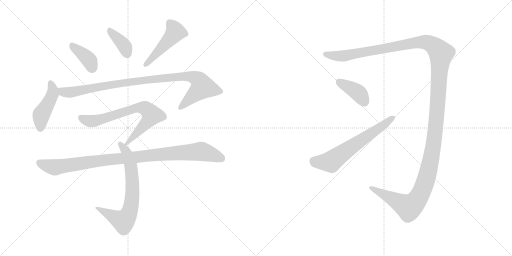
t = 0.00 s
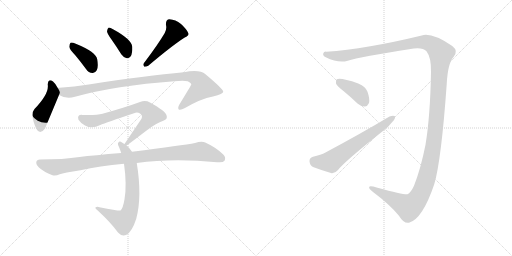
t = 1.95 s
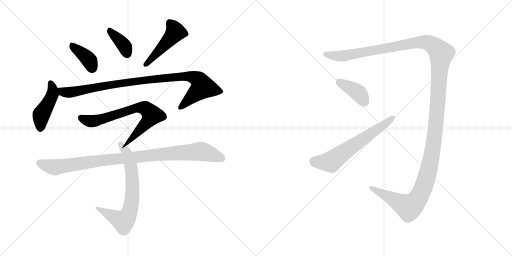
t = 3.89 s
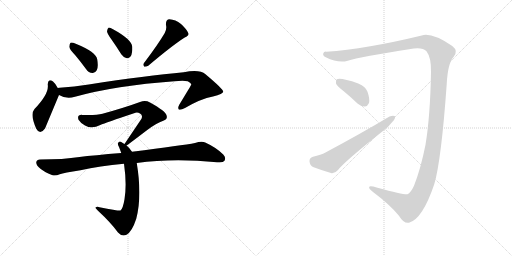
t = 5.84 s
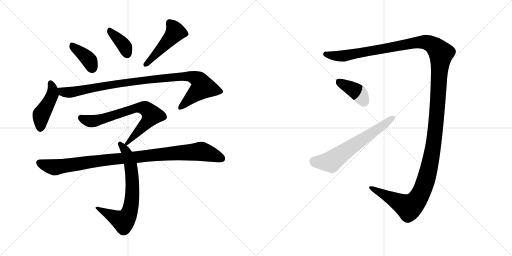
t = 7.79 s
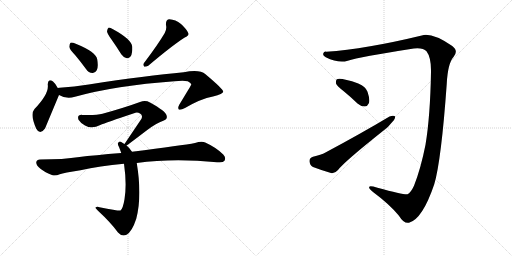
t = 9.74 s

The animated SVG that drew these frames (rendered in a browser with its animation timeline set to each time). Animation: 11 CSS @keyframes rules; one cycle of 9.74 s.

<svg version="1.1" viewBox="0 0 2048 1024" xmlns="http://www.w3.org/2000/svg">
  <g stroke="lightgray" stroke-dasharray="1,1" stroke-width="1" transform="scale(4, 4)">
    <line x1="0" y1="0" x2="256" y2="256"></line>
    <line x1="256" y1="0" x2="0" y2="256"></line>
    <line x1="128" y1="0" x2="128" y2="256"></line>
    <line x1="0" y1="128" x2="256" y2="128"></line>
    <line x1="256" y1="0" x2="512" y2="256"></line>
    <line x1="512" y1="0" x2="256" y2="256"></line>
    <line x1="384" y1="0" x2="384" y2="256"></line>
    <line x1="256" y1="128" x2="512" y2="128"></line>
  </g>
<g transform="scale(1, -1) translate(0, -850)">
   <style type="text/css">
    @keyframes keyframes0 {
      from {
       stroke: black;
       stroke-dashoffset: 388;
       stroke-width: 128;
       }
       56% {
       animation-timing-function: step-end;
       stroke: black;
       stroke-dashoffset: 0;
       stroke-width: 128;
       }
       to {
       stroke: black;
       stroke-width: 1024;
       }
       }
       #make-me-a-hanzi-animation-0 {
         animation: keyframes0 0.565755s both;
         animation-delay: 0.000000s;
         animation-timing-function: linear;
       }
    @keyframes keyframes1 {
      from {
       stroke: black;
       stroke-dashoffset: 377;
       stroke-width: 128;
       }
       55% {
       animation-timing-function: step-end;
       stroke: black;
       stroke-dashoffset: 0;
       stroke-width: 128;
       }
       to {
       stroke: black;
       stroke-width: 1024;
       }
       }
       #make-me-a-hanzi-animation-1 {
         animation: keyframes1 0.556803s both;
         animation-delay: 0.565755s;
         animation-timing-function: linear;
       }
    @keyframes keyframes2 {
      from {
       stroke: black;
       stroke-dashoffset: 476;
       stroke-width: 128;
       }
       61% {
       animation-timing-function: step-end;
       stroke: black;
       stroke-dashoffset: 0;
       stroke-width: 128;
       }
       to {
       stroke: black;
       stroke-width: 1024;
       }
       }
       #make-me-a-hanzi-animation-2 {
         animation: keyframes2 0.637370s both;
         animation-delay: 1.122558s;
         animation-timing-function: linear;
       }
    @keyframes keyframes3 {
      from {
       stroke: black;
       stroke-dashoffset: 447;
       stroke-width: 128;
       }
       59% {
       animation-timing-function: step-end;
       stroke: black;
       stroke-dashoffset: 0;
       stroke-width: 128;
       }
       to {
       stroke: black;
       stroke-width: 1024;
       }
       }
       #make-me-a-hanzi-animation-3 {
         animation: keyframes3 0.613770s both;
         animation-delay: 1.759928s;
         animation-timing-function: linear;
       }
    @keyframes keyframes4 {
      from {
       stroke: black;
       stroke-dashoffset: 982;
       stroke-width: 128;
       }
       76% {
       animation-timing-function: step-end;
       stroke: black;
       stroke-dashoffset: 0;
       stroke-width: 128;
       }
       to {
       stroke: black;
       stroke-width: 1024;
       }
       }
       #make-me-a-hanzi-animation-4 {
         animation: keyframes4 1.049154s both;
         animation-delay: 2.373698s;
         animation-timing-function: linear;
       }
    @keyframes keyframes5 {
      from {
       stroke: black;
       stroke-dashoffset: 716;
       stroke-width: 128;
       }
       70% {
       animation-timing-function: step-end;
       stroke: black;
       stroke-dashoffset: 0;
       stroke-width: 128;
       }
       to {
       stroke: black;
       stroke-width: 1024;
       }
       }
       #make-me-a-hanzi-animation-5 {
         animation: keyframes5 0.832682s both;
         animation-delay: 3.422852s;
         animation-timing-function: linear;
       }
    @keyframes keyframes6 {
      from {
       stroke: black;
       stroke-dashoffset: 705;
       stroke-width: 128;
       }
       70% {
       animation-timing-function: step-end;
       stroke: black;
       stroke-dashoffset: 0;
       stroke-width: 128;
       }
       to {
       stroke: black;
       stroke-width: 1024;
       }
       }
       #make-me-a-hanzi-animation-6 {
         animation: keyframes6 0.823730s both;
         animation-delay: 4.255534s;
         animation-timing-function: linear;
       }
    @keyframes keyframes7 {
      from {
       stroke: black;
       stroke-dashoffset: 995;
       stroke-width: 128;
       }
       76% {
       animation-timing-function: step-end;
       stroke: black;
       stroke-dashoffset: 0;
       stroke-width: 128;
       }
       to {
       stroke: black;
       stroke-width: 1024;
       }
       }
       #make-me-a-hanzi-animation-7 {
         animation: keyframes7 1.059733s both;
         animation-delay: 5.079264s;
         animation-timing-function: linear;
       }
    @keyframes keyframes8 {
      from {
       stroke: black;
       stroke-dashoffset: 1553;
       stroke-width: 128;
       }
       83% {
       animation-timing-function: step-end;
       stroke: black;
       stroke-dashoffset: 0;
       stroke-width: 128;
       }
       to {
       stroke: black;
       stroke-width: 1024;
       }
       }
       #make-me-a-hanzi-animation-8 {
         animation: keyframes8 1.513835s both;
         animation-delay: 6.138997s;
         animation-timing-function: linear;
       }
    @keyframes keyframes9 {
      from {
       stroke: black;
       stroke-dashoffset: 393;
       stroke-width: 128;
       }
       56% {
       animation-timing-function: step-end;
       stroke: black;
       stroke-dashoffset: 0;
       stroke-width: 128;
       }
       to {
       stroke: black;
       stroke-width: 1024;
       }
       }
       #make-me-a-hanzi-animation-9 {
         animation: keyframes9 0.569824s both;
         animation-delay: 7.652832s;
         animation-timing-function: linear;
       }
    @keyframes keyframes10 {
      from {
       stroke: black;
       stroke-dashoffset: 633;
       stroke-width: 128;
       }
       67% {
       animation-timing-function: step-end;
       stroke: black;
       stroke-dashoffset: 0;
       stroke-width: 128;
       }
       to {
       stroke: black;
       stroke-width: 1024;
       }
       }
       #make-me-a-hanzi-animation-10 {
         animation: keyframes10 0.765137s both;
         animation-delay: 8.222656s;
         animation-timing-function: linear;
       }
</style>
<path d="M 301.0 629.5 Q 322.0 604.5 344.0 574.5 Q 354.0 559.5 370.0 558.5 Q 380.0 557.5 387.0 569.5 Q 394.0 582.5 389.0 612.5 Q 385.0 642.5 303.0 675.5 Q 288.0 681.5 282.0 679.5 Q 278.0 676.5 277.0 663.5 Q 278.0 653.5 301.0 629.5 Z" fill="lightgray"></path> 
<path d="M 446.0 692.5 Q 465.0 665.5 485.0 633.5 Q 494.0 620.5 507.0 617.5 Q 516.0 616.5 523.0 625.5 Q 530.0 637.5 529.0 663.5 Q 526.0 693.5 452.0 733.5 Q 440.0 740.5 434.0 739.5 Q 430.0 736.5 428.0 725.5 Q 429.0 715.5 446.0 692.5 Z" fill="lightgray"></path> 
<path d="M 659.0 718.5 Q 632.0 672.5 576.0 598.5 Q 570.0 591.5 577.0 583.5 Q 584.0 582.5 593.0 587.5 Q 690.0 669.5 739.0 700.5 Q 758.0 707.5 753.0 718.5 Q 746.0 734.5 724.0 754.5 Q 702.0 772.5 678.0 773.5 Q 662.0 772.5 664.0 750.5 Q 668.0 735.5 659.0 718.5 Z" fill="lightgray"></path> 
<path d="M 231.0 498.5 Q 221.0 517.5 212.0 524.5 Q 193.0 537.5 191.0 512.5 Q 197.0 475.5 138.0 414.5 Q 119.0 393.5 145.0 335.5 Q 160.0 308.5 180.0 336.5 L 236.0 470.5 C 241.0 481.5 241.0 481.5 231.0 498.5 Z" fill="lightgray"></path> 
<path d="M 236.0 470.5 Q 266.0 452.5 300.0 463.5 Q 462.0 508.5 698.0 525.5 Q 735.0 528.5 751.0 525.5 Q 766.0 518.5 765.0 511.5 Q 765.0 510.5 717.0 431.5 Q 710.0 418.5 715.0 412.5 Q 722.0 408.5 740.0 418.5 Q 803.0 455.5 852.0 464.5 Q 894.0 474.5 893.0 484.5 Q 892.0 494.5 822.0 553.5 Q 798.0 574.5 735.0 561.5 Q 588.0 548.5 355.0 512.5 Q 297.0 503.5 238.0 499.5 Q 234.0 499.5 231.0 498.5 C 201.0 495.5 208.0 482.5 236.0 470.5 Z" fill="lightgray"></path> 
<path d="M 506.0 268.5 Q 509.0 269.5 589.0 330.5 Q 626.0 358.5 653.0 367.5 Q 672.0 373.5 666.0 389.5 Q 663.0 405.5 600.0 440.5 Q 582.0 450.5 560.0 442.5 Q 500.0 420.5 410.0 395.5 Q 386.0 388.5 329.0 390.5 Q 307.0 391.5 314.0 371.5 Q 321.0 359.5 340.0 348.5 Q 368.0 332.5 401.0 350.5 Q 423.0 359.5 536.0 397.5 Q 549.0 403.5 560.0 396.5 Q 572.0 389.5 566.0 375.5 L 498.0 274.5 C 483.0 252.5 483.0 252.5 506.0 268.5 Z" fill="lightgray"></path> 
<path d="M 528.0 243.5 Q 519.0 258.5 506.0 268.5 L 498.0 274.5 Q 492.0 278.5 488.0 280.5 Q 478.0 287.5 473.0 279.5 Q 469.0 275.5 476.0 262.5 Q 480.0 252.5 485.0 238.5 L 496.0 195.5 Q 508.0 111.5 498.0 53.5 Q 492.0 16.5 482.0 8.5 Q 479.0 5.5 398.0 21.5 Q 388.0 24.5 382.0 20.5 Q 378.0 19.5 392.0 7.5 Q 444.0 -40.5 472.0 -79.5 Q 488.0 -97.5 506.0 -88.5 Q 528.0 -76.5 545.0 -24.5 Q 569.0 65.5 547.0 198.5 L 528.0 243.5 Z" fill="lightgray"></path> 
<path d="M 547.0 198.5 Q 691.0 217.5 868.0 201.5 Q 892.0 198.5 898.0 207.5 Q 905.0 220.5 893.0 232.5 Q 865.0 260.5 821.0 280.5 Q 806.0 286.5 780.0 278.5 Q 732.0 269.5 528.0 243.5 L 485.0 238.5 Q 374.0 229.5 318.0 222.5 Q 254.0 212.5 160.0 212.5 Q 147.0 212.5 145.0 201.5 Q 144.0 188.5 163.0 174.5 Q 179.0 161.5 210.0 149.5 Q 222.0 145.5 239.0 153.5 Q 255.0 159.5 322.0 169.5 Q 398.0 187.5 496.0 195.5 L 547.0 198.5 Z" fill="lightgray"></path> 
<path d="M 1706.0 645.5 Q 1725.0 620.5 1724.0 563.5 Q 1721.0 385.5 1702.0 271.5 Q 1683.0 175.5 1656.0 107.5 Q 1643.0 79.5 1630.0 73.5 Q 1621.0 69.5 1510.0 99.5 Q 1479.0 108.5 1477.0 103.5 Q 1473.0 96.5 1492.0 82.5 Q 1558.0 33.5 1595.0 -11.5 Q 1616.0 -45.5 1636.0 -40.5 Q 1690.0 -25.5 1737.0 113.5 Q 1765.0 207.5 1787.0 515.5 Q 1791.0 596.5 1814.0 622.5 Q 1835.0 646.5 1809.0 666.5 Q 1727.0 721.5 1687.0 708.5 Q 1464.0 654.5 1305.0 643.5 Q 1295.0 644.5 1293.0 636.5 Q 1290.0 627.5 1303.0 621.5 Q 1354.0 596.5 1391.0 607.5 Q 1437.0 622.5 1655.0 656.5 Q 1692.0 660.5 1706.0 645.5 Z" fill="lightgray"></path> 
<path d="M 1375.0 485.5 Q 1402.0 463.5 1430.0 436.5 Q 1445.0 423.5 1460.0 424.5 Q 1470.0 425.5 1476.0 438.5 Q 1480.0 454.5 1470.0 483.5 Q 1464.0 502.5 1433.0 516.5 Q 1363.0 540.5 1347.0 533.5 Q 1343.0 529.5 1344.0 516.5 Q 1348.0 506.5 1375.0 485.5 Z" fill="lightgray"></path> 
<path d="M 1252.0 223.5 Q 1237.0 219.5 1238.0 205.5 Q 1239.0 189.5 1252.0 182.5 Q 1283.0 170.5 1327.0 157.5 Q 1340.0 156.5 1352.0 170.5 Q 1377.0 203.5 1533.0 327.5 Q 1555.0 343.5 1569.0 362.5 Q 1582.0 374.5 1580.0 385.5 Q 1573.0 389.5 1558.0 384.5 Q 1446.0 317.5 1302.0 240.5 Q 1284.0 230.5 1252.0 223.5 Z" fill="lightgray"></path> 
      <clipPath id="make-me-a-hanzi-clip-0">
      <path d="M 301.0 629.5 Q 322.0 604.5 344.0 574.5 Q 354.0 559.5 370.0 558.5 Q 380.0 557.5 387.0 569.5 Q 394.0 582.5 389.0 612.5 Q 385.0 642.5 303.0 675.5 Q 288.0 681.5 282.0 679.5 Q 278.0 676.5 277.0 663.5 Q 278.0 653.5 301.0 629.5 Z" fill="lightgray"></path>
      </clipPath>
      <path clip-path="url(#make-me-a-hanzi-clip-0)" d="M 286.0 673.5 L 297.0 658.5 L 348.0 619.5 L 371.0 576.5 " fill="none" id="make-me-a-hanzi-animation-0" stroke-dasharray="260 520" stroke-linecap="round"></path>

      <clipPath id="make-me-a-hanzi-clip-1">
      <path d="M 446.0 692.5 Q 465.0 665.5 485.0 633.5 Q 494.0 620.5 507.0 617.5 Q 516.0 616.5 523.0 625.5 Q 530.0 637.5 529.0 663.5 Q 526.0 693.5 452.0 733.5 Q 440.0 740.5 434.0 739.5 Q 430.0 736.5 428.0 725.5 Q 429.0 715.5 446.0 692.5 Z" fill="lightgray"></path>
      </clipPath>
      <path clip-path="url(#make-me-a-hanzi-clip-1)" d="M 437.0 730.5 L 490.0 676.5 L 508.0 634.5 " fill="none" id="make-me-a-hanzi-animation-1" stroke-dasharray="249 498" stroke-linecap="round"></path>

      <clipPath id="make-me-a-hanzi-clip-2">
      <path d="M 659.0 718.5 Q 632.0 672.5 576.0 598.5 Q 570.0 591.5 577.0 583.5 Q 584.0 582.5 593.0 587.5 Q 690.0 669.5 739.0 700.5 Q 758.0 707.5 753.0 718.5 Q 746.0 734.5 724.0 754.5 Q 702.0 772.5 678.0 773.5 Q 662.0 772.5 664.0 750.5 Q 668.0 735.5 659.0 718.5 Z" fill="lightgray"></path>
      </clipPath>
      <path clip-path="url(#make-me-a-hanzi-clip-2)" d="M 680.0 756.5 L 702.0 722.5 L 609.0 616.5 L 580.0 591.5 " fill="none" id="make-me-a-hanzi-animation-2" stroke-dasharray="348 696" stroke-linecap="round"></path>

      <clipPath id="make-me-a-hanzi-clip-3">
      <path d="M 231.0 498.5 Q 221.0 517.5 212.0 524.5 Q 193.0 537.5 191.0 512.5 Q 197.0 475.5 138.0 414.5 Q 119.0 393.5 145.0 335.5 Q 160.0 308.5 180.0 336.5 L 236.0 470.5 C 241.0 481.5 241.0 481.5 231.0 498.5 Z" fill="lightgray"></path>
      </clipPath>
      <path clip-path="url(#make-me-a-hanzi-clip-3)" d="M 202.0 516.5 L 211.0 494.5 L 210.0 473.5 L 165.0 392.5 L 161.0 339.5 " fill="none" id="make-me-a-hanzi-animation-3" stroke-dasharray="319 638" stroke-linecap="round"></path>

      <clipPath id="make-me-a-hanzi-clip-4">
      <path d="M 236.0 470.5 Q 266.0 452.5 300.0 463.5 Q 462.0 508.5 698.0 525.5 Q 735.0 528.5 751.0 525.5 Q 766.0 518.5 765.0 511.5 Q 765.0 510.5 717.0 431.5 Q 710.0 418.5 715.0 412.5 Q 722.0 408.5 740.0 418.5 Q 803.0 455.5 852.0 464.5 Q 894.0 474.5 893.0 484.5 Q 892.0 494.5 822.0 553.5 Q 798.0 574.5 735.0 561.5 Q 588.0 548.5 355.0 512.5 Q 297.0 503.5 238.0 499.5 Q 234.0 499.5 231.0 498.5 C 201.0 495.5 208.0 482.5 236.0 470.5 Z" fill="lightgray"></path>
      </clipPath>
      <path clip-path="url(#make-me-a-hanzi-clip-4)" d="M 235.0 492.5 L 269.0 480.5 L 576.0 530.5 L 749.0 545.5 L 790.0 534.5 L 811.0 501.5 L 720.0 417.5 " fill="none" id="make-me-a-hanzi-animation-4" stroke-dasharray="854 1708" stroke-linecap="round"></path>

      <clipPath id="make-me-a-hanzi-clip-5">
      <path d="M 506.0 268.5 Q 509.0 269.5 589.0 330.5 Q 626.0 358.5 653.0 367.5 Q 672.0 373.5 666.0 389.5 Q 663.0 405.5 600.0 440.5 Q 582.0 450.5 560.0 442.5 Q 500.0 420.5 410.0 395.5 Q 386.0 388.5 329.0 390.5 Q 307.0 391.5 314.0 371.5 Q 321.0 359.5 340.0 348.5 Q 368.0 332.5 401.0 350.5 Q 423.0 359.5 536.0 397.5 Q 549.0 403.5 560.0 396.5 Q 572.0 389.5 566.0 375.5 L 498.0 274.5 C 483.0 252.5 483.0 252.5 506.0 268.5 Z" fill="lightgray"></path>
      </clipPath>
      <path clip-path="url(#make-me-a-hanzi-clip-5)" d="M 324.0 378.5 L 345.0 368.5 L 373.0 365.5 L 547.0 419.5 L 583.0 415.5 L 607.0 390.5 L 605.0 385.5 L 567.0 336.5 L 504.0 274.5 " fill="none" id="make-me-a-hanzi-animation-5" stroke-dasharray="588 1176" stroke-linecap="round"></path>

      <clipPath id="make-me-a-hanzi-clip-6">
      <path d="M 528.0 243.5 Q 519.0 258.5 506.0 268.5 L 498.0 274.5 Q 492.0 278.5 488.0 280.5 Q 478.0 287.5 473.0 279.5 Q 469.0 275.5 476.0 262.5 Q 480.0 252.5 485.0 238.5 L 496.0 195.5 Q 508.0 111.5 498.0 53.5 Q 492.0 16.5 482.0 8.5 Q 479.0 5.5 398.0 21.5 Q 388.0 24.5 382.0 20.5 Q 378.0 19.5 392.0 7.5 Q 444.0 -40.5 472.0 -79.5 Q 488.0 -97.5 506.0 -88.5 Q 528.0 -76.5 545.0 -24.5 Q 569.0 65.5 547.0 198.5 L 528.0 243.5 Z" fill="lightgray"></path>
      </clipPath>
      <path clip-path="url(#make-me-a-hanzi-clip-6)" d="M 481.0 274.5 L 504.0 244.5 L 524.0 185.5 L 530.0 84.5 L 518.0 1.5 L 494.0 -34.5 L 386.0 19.5 " fill="none" id="make-me-a-hanzi-animation-6" stroke-dasharray="577 1154" stroke-linecap="round"></path>

      <clipPath id="make-me-a-hanzi-clip-7">
      <path d="M 547.0 198.5 Q 691.0 217.5 868.0 201.5 Q 892.0 198.5 898.0 207.5 Q 905.0 220.5 893.0 232.5 Q 865.0 260.5 821.0 280.5 Q 806.0 286.5 780.0 278.5 Q 732.0 269.5 528.0 243.5 L 485.0 238.5 Q 374.0 229.5 318.0 222.5 Q 254.0 212.5 160.0 212.5 Q 147.0 212.5 145.0 201.5 Q 144.0 188.5 163.0 174.5 Q 179.0 161.5 210.0 149.5 Q 222.0 145.5 239.0 153.5 Q 255.0 159.5 322.0 169.5 Q 398.0 187.5 496.0 195.5 L 547.0 198.5 Z" fill="lightgray"></path>
      </clipPath>
      <path clip-path="url(#make-me-a-hanzi-clip-7)" d="M 158.0 199.5 L 221.0 181.5 L 439.0 213.5 L 805.0 244.5 L 886.0 216.5 " fill="none" id="make-me-a-hanzi-animation-7" stroke-dasharray="867 1734" stroke-linecap="round"></path>

      <clipPath id="make-me-a-hanzi-clip-8">
      <path d="M 1706.0 645.5 Q 1725.0 620.5 1724.0 563.5 Q 1721.0 385.5 1702.0 271.5 Q 1683.0 175.5 1656.0 107.5 Q 1643.0 79.5 1630.0 73.5 Q 1621.0 69.5 1510.0 99.5 Q 1479.0 108.5 1477.0 103.5 Q 1473.0 96.5 1492.0 82.5 Q 1558.0 33.5 1595.0 -11.5 Q 1616.0 -45.5 1636.0 -40.5 Q 1690.0 -25.5 1737.0 113.5 Q 1765.0 207.5 1787.0 515.5 Q 1791.0 596.5 1814.0 622.5 Q 1835.0 646.5 1809.0 666.5 Q 1727.0 721.5 1687.0 708.5 Q 1464.0 654.5 1305.0 643.5 Q 1295.0 644.5 1293.0 636.5 Q 1290.0 627.5 1303.0 621.5 Q 1354.0 596.5 1391.0 607.5 Q 1437.0 622.5 1655.0 656.5 Q 1692.0 660.5 1706.0 645.5 Z" fill="lightgray"></path>
      </clipPath>
      <path clip-path="url(#make-me-a-hanzi-clip-8)" d="M 1303.0 633.5 L 1370.0 626.5 L 1684.0 682.5 L 1727.0 672.5 L 1764.0 636.5 L 1734.0 272.5 L 1717.0 180.5 L 1683.0 75.5 L 1654.0 35.5 L 1634.0 22.5 L 1520.0 84.5 L 1506.0 85.5 L 1481.0 99.5 " fill="none" id="make-me-a-hanzi-animation-8" stroke-dasharray="1425 2850" stroke-linecap="round"></path>

      <clipPath id="make-me-a-hanzi-clip-9">
      <path d="M 1375.0 485.5 Q 1402.0 463.5 1430.0 436.5 Q 1445.0 423.5 1460.0 424.5 Q 1470.0 425.5 1476.0 438.5 Q 1480.0 454.5 1470.0 483.5 Q 1464.0 502.5 1433.0 516.5 Q 1363.0 540.5 1347.0 533.5 Q 1343.0 529.5 1344.0 516.5 Q 1348.0 506.5 1375.0 485.5 Z" fill="lightgray"></path>
      </clipPath>
      <path clip-path="url(#make-me-a-hanzi-clip-9)" d="M 1352.0 527.5 L 1439.0 473.5 L 1457.0 444.5 " fill="none" id="make-me-a-hanzi-animation-9" stroke-dasharray="265 530" stroke-linecap="round"></path>

      <clipPath id="make-me-a-hanzi-clip-10">
      <path d="M 1252.0 223.5 Q 1237.0 219.5 1238.0 205.5 Q 1239.0 189.5 1252.0 182.5 Q 1283.0 170.5 1327.0 157.5 Q 1340.0 156.5 1352.0 170.5 Q 1377.0 203.5 1533.0 327.5 Q 1555.0 343.5 1569.0 362.5 Q 1582.0 374.5 1580.0 385.5 Q 1573.0 389.5 1558.0 384.5 Q 1446.0 317.5 1302.0 240.5 Q 1284.0 230.5 1252.0 223.5 Z" fill="lightgray"></path>
      </clipPath>
      <path clip-path="url(#make-me-a-hanzi-clip-10)" d="M 1254.0 207.5 L 1281.0 201.5 L 1323.0 203.5 L 1574.0 380.5 " fill="none" id="make-me-a-hanzi-animation-10" stroke-dasharray="505 1010" stroke-linecap="round"></path>

</g>
</svg>
